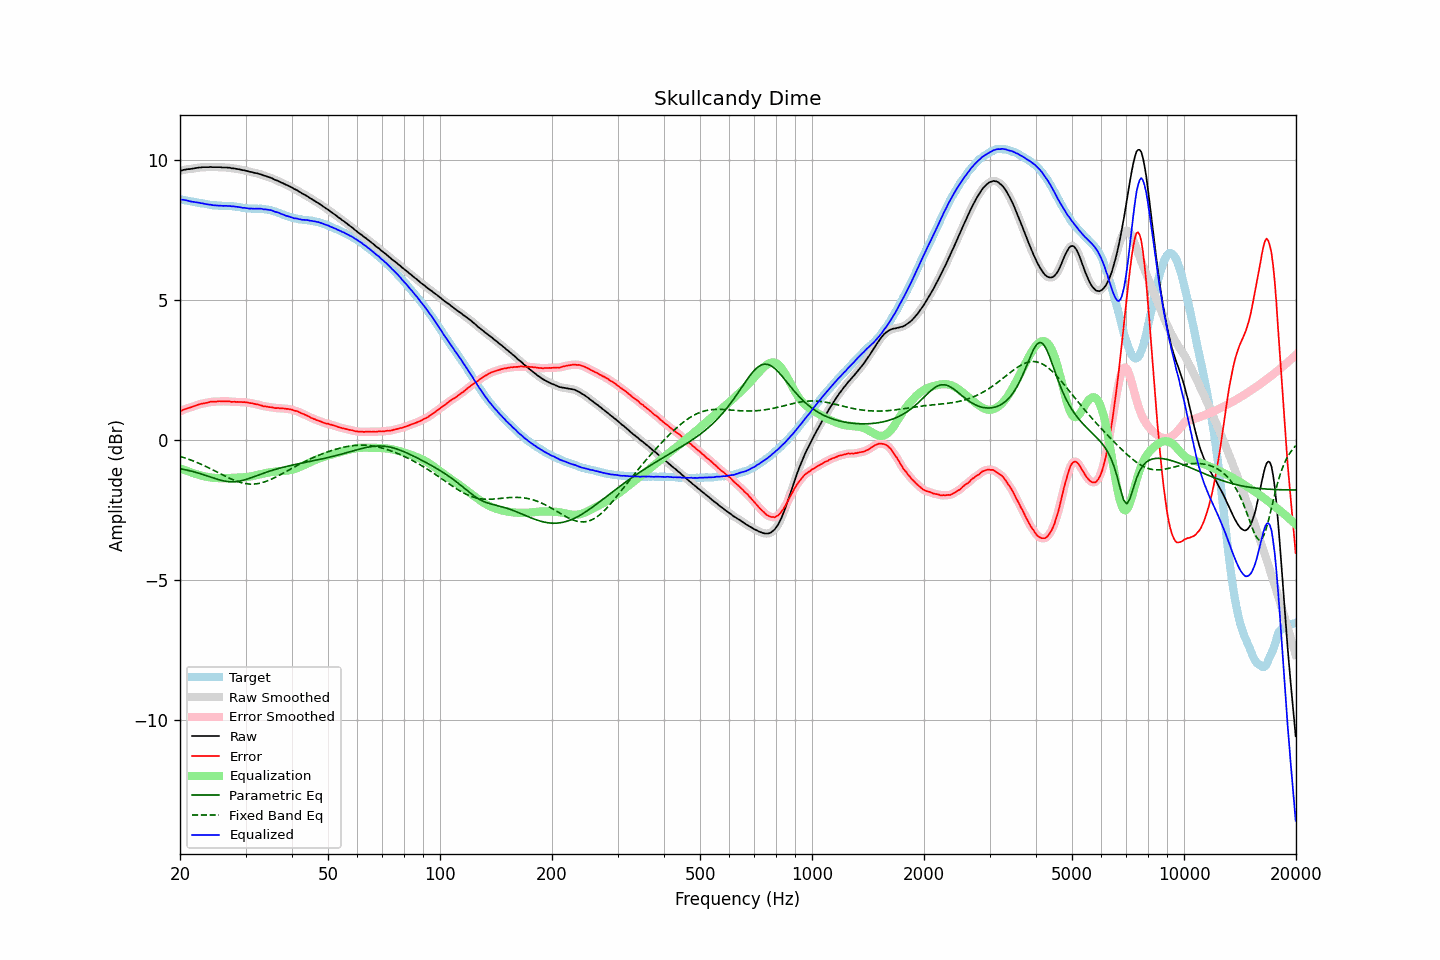

Data behind this chart, as committed beside it:
frequency, raw, error, smoothed, error_smoothed, equalization, parametric_eq, fixed_band_eq, equalized_raw, equalized_smoothed, target
20.00, 9.60, 1.02, 9.60, 1.01, -1.02, -1.03, -0.59, 8.58, 8.58, 8.59
20.20, 9.61, 1.04, 9.62, 1.04, -1.04, -1.05, -0.61, 8.57, 8.58, 8.58
20.40, 9.63, 1.07, 9.63, 1.07, -1.06, -1.06, -0.63, 8.57, 8.57, 8.56
20.61, 9.64, 1.09, 9.64, 1.09, -1.09, -1.07, -0.65, 8.56, 8.56, 8.55
20.81, 9.65, 1.11, 9.65, 1.11, -1.11, -1.08, -0.67, 8.55, 8.55, 8.54
21.02, 9.66, 1.13, 9.66, 1.13, -1.13, -1.09, -0.69, 8.54, 8.53, 8.53
21.23, 9.66, 1.14, 9.67, 1.15, -1.15, -1.11, -0.71, 8.51, 8.52, 8.52
21.44, 9.67, 1.16, 9.67, 1.16, -1.17, -1.12, -0.73, 8.51, 8.51, 8.51
21.66, 9.68, 1.18, 9.68, 1.18, -1.19, -1.14, -0.75, 8.50, 8.49, 8.50
21.87, 9.69, 1.20, 9.69, 1.20, -1.21, -1.15, -0.78, 8.49, 8.49, 8.49
22.09, 9.70, 1.23, 9.70, 1.23, -1.23, -1.17, -0.80, 8.48, 8.48, 8.48
22.31, 9.71, 1.25, 9.71, 1.25, -1.24, -1.18, -0.82, 8.47, 8.47, 8.47
22.54, 9.72, 1.27, 9.72, 1.27, -1.26, -1.20, -0.85, 8.46, 8.46, 8.46
22.76, 9.72, 1.28, 9.73, 1.28, -1.28, -1.22, -0.87, 8.45, 8.45, 8.44
22.99, 9.73, 1.29, 9.73, 1.29, -1.29, -1.24, -0.90, 8.44, 8.44, 8.44
23.22, 9.73, 1.30, 9.73, 1.30, -1.31, -1.26, -0.92, 8.43, 8.43, 8.43
23.45, 9.73, 1.31, 9.73, 1.31, -1.32, -1.27, -0.95, 8.42, 8.42, 8.42
23.69, 9.73, 1.32, 9.73, 1.33, -1.33, -1.29, -0.98, 8.40, 8.41, 8.41
23.92, 9.73, 1.34, 9.74, 1.34, -1.34, -1.31, -1.01, 8.40, 8.40, 8.40
24.16, 9.74, 1.36, 9.74, 1.35, -1.35, -1.33, -1.03, 8.40, 8.39, 8.39
24.40, 9.73, 1.36, 9.74, 1.36, -1.35, -1.35, -1.06, 8.38, 8.38, 8.37
24.65, 9.73, 1.36, 9.73, 1.36, -1.36, -1.37, -1.09, 8.37, 8.37, 8.37
24.89, 9.73, 1.36, 9.73, 1.36, -1.37, -1.39, -1.12, 8.37, 8.37, 8.37
25.14, 9.73, 1.36, 9.73, 1.37, -1.37, -1.41, -1.15, 8.36, 8.36, 8.37
25.39, 9.73, 1.38, 9.73, 1.37, -1.37, -1.42, -1.18, 8.36, 8.36, 8.36
25.65, 9.73, 1.38, 9.73, 1.37, -1.37, -1.44, -1.21, 8.36, 8.36, 8.36
25.91, 9.72, 1.37, 9.73, 1.37, -1.37, -1.46, -1.24, 8.35, 8.35, 8.35
26.16, 9.72, 1.37, 9.72, 1.37, -1.37, -1.47, -1.27, 8.35, 8.35, 8.35
26.43, 9.72, 1.37, 9.72, 1.37, -1.37, -1.48, -1.30, 8.35, 8.35, 8.35
26.69, 9.72, 1.37, 9.72, 1.37, -1.37, -1.49, -1.33, 8.35, 8.35, 8.35
26.96, 9.71, 1.37, 9.72, 1.37, -1.37, -1.50, -1.35, 8.35, 8.35, 8.35
27.23, 9.71, 1.37, 9.71, 1.36, -1.36, -1.50, -1.38, 8.35, 8.34, 8.34
27.50, 9.69, 1.35, 9.70, 1.36, -1.36, -1.50, -1.41, 8.33, 8.34, 8.34
27.77, 9.69, 1.35, 9.69, 1.35, -1.36, -1.50, -1.43, 8.34, 8.33, 8.34
28.05, 9.68, 1.36, 9.68, 1.35, -1.35, -1.50, -1.45, 8.33, 8.33, 8.33
28.33, 9.67, 1.35, 9.67, 1.35, -1.35, -1.50, -1.48, 8.32, 8.32, 8.32
28.62, 9.66, 1.35, 9.66, 1.35, -1.35, -1.49, -1.50, 8.31, 8.31, 8.31
28.90, 9.65, 1.34, 9.65, 1.35, -1.35, -1.48, -1.51, 8.30, 8.30, 8.31
29.19, 9.64, 1.35, 9.64, 1.35, -1.35, -1.47, -1.53, 8.30, 8.29, 8.30
29.48, 9.62, 1.34, 9.63, 1.34, -1.34, -1.45, -1.55, 8.28, 8.29, 8.28
29.78, 9.62, 1.34, 9.62, 1.34, -1.34, -1.44, -1.56, 8.28, 8.28, 8.28
30.08, 9.60, 1.34, 9.60, 1.34, -1.33, -1.42, -1.57, 8.27, 8.27, 8.27
30.38, 9.59, 1.33, 9.59, 1.33, -1.33, -1.40, -1.58, 8.27, 8.26, 8.26
30.68, 9.57, 1.31, 9.58, 1.32, -1.32, -1.38, -1.58, 8.25, 8.26, 8.26
30.99, 9.56, 1.31, 9.56, 1.31, -1.31, -1.36, -1.58, 8.25, 8.25, 8.26
31.30, 9.55, 1.30, 9.55, 1.30, -1.30, -1.34, -1.58, 8.25, 8.25, 8.25
31.61, 9.53, 1.29, 9.54, 1.29, -1.29, -1.32, -1.58, 8.25, 8.25, 8.25
31.93, 9.52, 1.27, 9.52, 1.27, -1.27, -1.30, -1.58, 8.25, 8.25, 8.25
32.24, 9.51, 1.26, 9.51, 1.26, -1.26, -1.28, -1.57, 8.25, 8.25, 8.25
32.57, 9.49, 1.25, 9.50, 1.25, -1.24, -1.26, -1.56, 8.25, 8.25, 8.25
32.89, 9.48, 1.23, 9.48, 1.23, -1.23, -1.23, -1.55, 8.25, 8.25, 8.25
33.22, 9.46, 1.22, 9.46, 1.21, -1.22, -1.21, -1.53, 8.24, 8.24, 8.25
33.55, 9.43, 1.19, 9.44, 1.20, -1.21, -1.19, -1.52, 8.23, 8.24, 8.24
33.89, 9.42, 1.20, 9.42, 1.19, -1.19, -1.17, -1.50, 8.23, 8.23, 8.23
34.23, 9.40, 1.18, 9.40, 1.18, -1.18, -1.15, -1.48, 8.22, 8.22, 8.22
34.57, 9.38, 1.17, 9.38, 1.17, -1.17, -1.13, -1.45, 8.21, 8.21, 8.22
34.92, 9.36, 1.16, 9.36, 1.16, -1.16, -1.12, -1.43, 8.20, 8.20, 8.20
35.27, 9.34, 1.16, 9.34, 1.15, -1.15, -1.10, -1.40, 8.19, 8.19, 8.18
35.62, 9.31, 1.15, 9.31, 1.14, -1.15, -1.08, -1.38, 8.17, 8.17, 8.17
35.97, 9.28, 1.13, 9.29, 1.14, -1.14, -1.06, -1.35, 8.14, 8.15, 8.15
... 635 more rows
